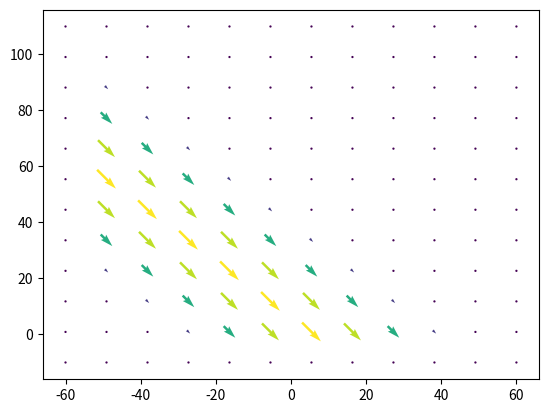

Write Python code to recreate this figure. (Note: this script raises an exception after producing the figure.)
# -＊- coding: UTF-8 -＊-
import numpy as np
import matplotlib.pyplot as plt
import matplotlib.animation as animation
from datetime import datetime
import os

"""
xz平面　--内部重力波を起こす--
"""

x_max,z_max = 100,100
nX ,nZ = 10,10
dx,dz = x_max/nX , z_max/nZ
dt,nT =  0.1 ,10 #sec

rho0 = 1
g    = 1
H    = 10


x = np.linspace(-nX*dx/2,nX*dx/2,nX)
z = np.linspace(0,nZ*dz,nZ)

x2 = np.linspace(-(nX/2+1)*dx,(nX/2+1)*dx,nX+2)
z2 = np.linspace(-1*dz,(nZ+1)*dz,nZ+2)

# u,rho,dPx,w
def initCondition() :

    init_u = lambda i,j: max(np.sin(2*np.pi* ((i+j)*dx) / (2*nX*dx) )-0.5 ,0)
    init_r = lambda i,j: 0.01 * max(np.sin(2*np.pi* ((i+j)*dx) / (2*nX*dx) )-0.5 ,0)
    init_w = lambda i,j: -max(np.sin(2*np.pi* ((i+j)*dx) / (2*nX*dx) )-0.5 ,0)
    init_P = lambda i,j: np.sin(2*np.pi* ((i+j)*dx) / (2*nX*dx)) #微分して用いる量なので，境界部分の計算も入れておく必要がある

    u,r,P,w = np.zeros([nX+2, nZ+2]) , np.zeros([nX+2, nZ+2]) , np.zeros([nX+2, nZ+2]), np.zeros([nX+2, nZ+2])

    for i in range(nX):
        for j in range(nZ):
            u[i+1][j+1]   = init_u(i,j)
            r[i+1][j+1]   = init_r(i,j)
            w[i+1][j+1]   = init_w(i,j)

    for i in range(nX+2):
        for j in range(nZ+2):
            P[i][j] = init_P(i,j)

    return (u,r,P,w)


def step(field) :
    (u,r,P,w) = field

    dPx = lambda i,j: (P[i+1][j] - P[i][j])/dx

    update_u = lambda i,j : u[i][j] +  dPx(i,j) /rho0        * dt
    update_r = lambda i,j : r[i][j] -  rho0/H * w[i][j]      * dt

    upper_p = lambda i,j : P[i][j] - g * r[i][j] * dz
    upper_w = lambda i,j : w[i][j] - (u[i+1][j]-u[i][j])/dx * dz

    next_u,next_r = np.zeros([nX+2, nZ+2]) , np.zeros([nX+2, nZ+2])
    next_p,next_w = np.zeros([nX+2, nZ+2]) , np.zeros([nX+2, nZ+2])

    for i in range(1,nX+1):
        for j in range(1,nZ+1):
            next_u[i][j] = update_u(i,j)
            next_r[i][j] = update_r(i,j)

    for j in range(1,nZ+1):
        for i in range(1,nX+1):
            next_p[i][j] = upper_p(i,j)
            next_w[i][j] = upper_w(i,j)

    return (next_u,next_r,next_p,next_w)

nowtime = datetime.now().strftime('%m%d_%H%M%S')
number_s = 0
number_v = 0
os.mkdir('./'+nowtime+'s')
os.mkdir('./'+nowtime+'v')
field = initCondition()
U0, Rho0, P0, W0= field

loop = 10
for i in range(loop):
    U, Rho, P, W= field
    if 5*i%loop == 0 :
        X, Z = np.meshgrid(x2,z2)
        M = np.array([[np.sqrt(U[i][j]**2+W[i][j]**2) for j in range(nX+2)] for i in range(nZ+2)])

        plt.quiver( X, Z, U, W, M, units='x', pivot='mid',scale=0.1)
        plt.savefig('./'+nowtime+'v/'+"%03.f"%(number))
        # plt.show()
        plt.clf()
        number_s +=1

    if 5*i%loop == 0 :
        fig = plt.figure()
        ax = fig.add_subplot(111)
        im = ax.imshow(Rho, interpolation='none')
        fig.colorbar(im)
        # plt.quiver( X, Y, U, V, M, units='x', pivot='mid',scale=1)
        plt.savefig('./'+nowtime+'s/'+"%03.f"%(number))
        number_v += 1
        plt.clf()

    new_field = step(field)
    field = new_field

# print(U-U0)
# print(Rho-Rho0)
# plt.show()
